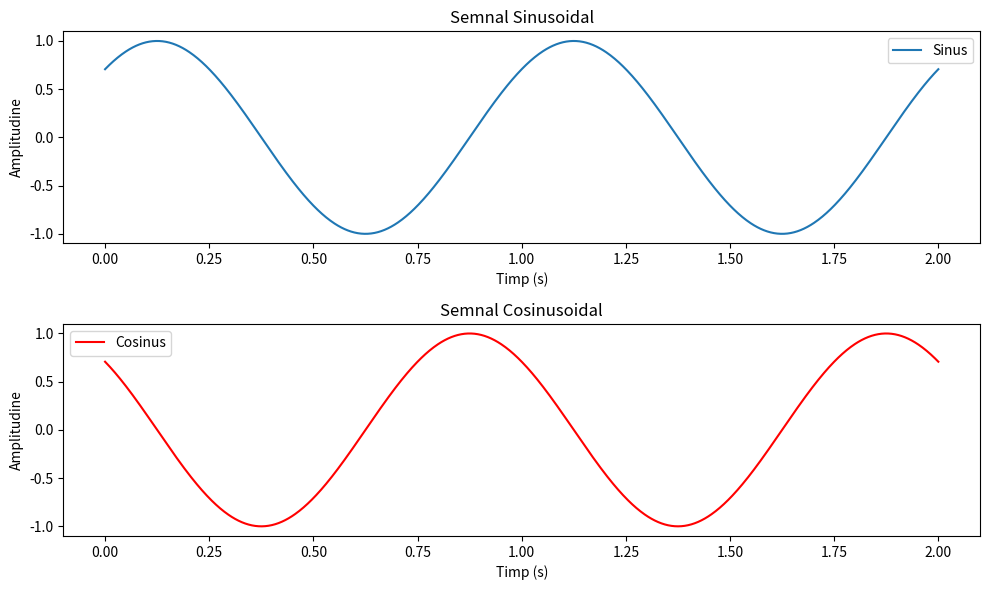
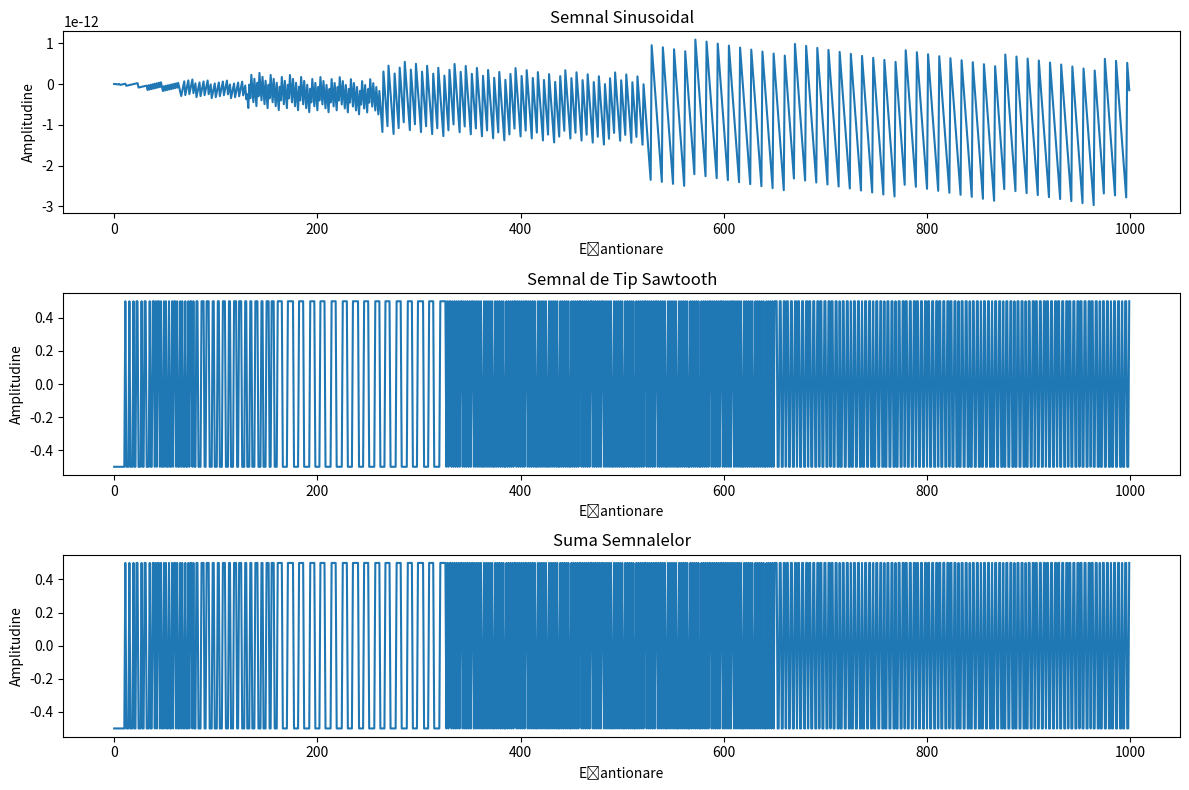

Reproduce these figures in Python, in order.
#lab2
#ex1
from scipy import signal
import numpy as np
import matplotlib.pyplot as plt


amplitudine = 1.0
frecventa = 1
faza = np.pi / 4

timp = np.linspace(0, 2, 1000)

semnal_sinus = amplitudine * np.sin(2 * np.pi * frecventa * timp + faza)

semnal_cosinus = amplitudine * np.cos(2 * np.pi * frecventa * timp + faza)

plt.figure(figsize=(10, 6))

plt.subplot(2, 1, 1)
plt.plot(timp, semnal_sinus, label='Sinus')
plt.title('Semnal Sinusoidal')
plt.xlabel('Timp (s)')
plt.ylabel('Amplitudine')
plt.legend()

plt.subplot(2, 1, 2)
plt.plot(timp, semnal_cosinus, label='Cosinus', color='r')
plt.title('Semnal Cosinusoidal')
plt.xlabel('Timp (s)')
plt.ylabel('Amplitudine')
plt.legend()

plt.tight_layout()
plt.show()

#ex 4
amplitudine_sinus = 1.0
frecventa_sinus = 5.0
amplitudine_sawtooth = 0.5
frecventa_sawtooth = 2.0
n = np.arange(0, 1000)

semnal_sinus = amplitudine_sinus * np.sin(2 * np.pi * frecventa_sinus * n)

semnal_sawtooth = amplitudine_sawtooth * signal.sawtooth(2 * np.pi * frecventa_sawtooth * n)

suma_semnalelor = semnal_sinus + semnal_sawtooth

plt.figure(figsize=(12, 8))

plt.subplot(3, 1, 1)
plt.plot(n, semnal_sinus)
plt.title('Semnal Sinusoidal')
plt.xlabel('Eșantionare')
plt.ylabel('Amplitudine')

plt.subplot(3, 1, 2)
plt.plot(n, semnal_sawtooth)
plt.title('Semnal de Tip Sawtooth')
plt.xlabel('Eșantionare')
plt.ylabel('Amplitudine')

plt.subplot(3, 1, 3)
plt.plot(n, suma_semnalelor)
plt.title('Suma Semnalelor')
plt.xlabel('Eșantionare')
plt.ylabel('Amplitudine')

plt.tight_layout()
plt.show()

